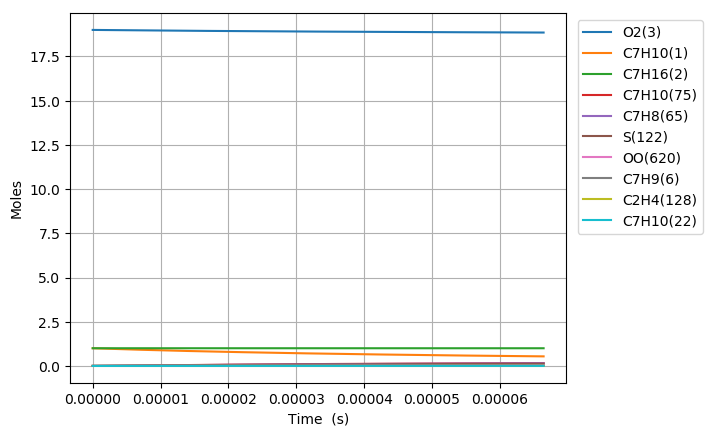

Source data for this figure (header and first rows):
Time (s), Volume (m^3), N2, Ar, He, Ne, C7H10(1), C7H16(2), O2(3), C7H10(22), C7H9(6), C7H11(35), S(81), C7H9O2(80), C7H10(19), C7H10(166), C7H10(20), C7H10(159), C7H9O2(79), S(95), C7H10(75), S(258), C7H11(73), C5H7(209)
0.0, 0.6848, 154.0, 0.0, 0.0, 0.0, 1.0, 1.0, 19.0, 0.0, 0.0, 0.0, 0.0, 0.0, 0.0, 0.0, 0.0, 0.0, 0.0, 0.0, 0.0, 0.0, 0.0, 0.0
6.03550237843108e-20, 0.6848, 154.0, 0.0, 0.0, 0.0, 1, 1.0, 19.0, 1.2381340262613939e-16, 3.0170048242955192e-16, 3.0170045374241768e-16, 4.3758666128636161e-26, 4.3751612207631111e-26, 1.1130873861776008e-17, 4.0031336629451618e-25, 8.1809095113639557e-22, 3.3079064660600972e-25, 3.3873818396772758e-26, 2.1728813154476691e-37, 1.2394487426366161e-29, 3.3630684970035945e-37, 1.0898982021527064e-30, 6.8091161763202656e-41
1.6899406659607022e-19, 0.6848, 154.0, 0.0, 0.0, 0.0, 1, 1.0, 19.0, 3.4667752735318238e-16, 8.4476135055127592e-16, 8.4476127033698374e-16, 2.6430234335188282e-25, 2.6421858685673939e-25, 3.1166444384136891e-17, 2.4178925751866693e-24, 2.2906545572044331e-21, 1.9979753755747245e-24, 2.0459785942249698e-25, 2.5793427111012272e-36, 7.4862704035827535e-29, 3.9911084623309985e-36, 6.5829851396777292e-30, 8.0837827221429973e-40
3.8627215221958906e-19, 0.6848, 154.0, 0.0, 0.0, 0.0, 1, 1.0, 19.0, 7.9240577680723681e-16, 1.930883085789175e-15, 1.9308829029589725e-15, 1.272502010044551e-24, 1.2716798109165335e-24, 7.12375757135172e-17, 1.1641110333361693e-23, 5.2357813454306694e-21, 9.6193900544193956e-24, 9.8505058356815397e-25, 2.5317745330642014e-35, 3.6043169406741547e-28, 3.9152644209183236e-35, 3.1694239698731453e-29, 7.9367058077271996e-39
8.208283234666268e-19, 0.6848, 154.0, 0.0, 0.0, 0.0, 1, 1.0, 19.0, 1.6838622757152198e-15, 4.1031265522454081e-15, 4.1031261659343781e-15, 5.5573505882496144e-24, 5.5500822842787312e-24, 1.5137979951093088e-16, 5.083977314842049e-23, 1.1126033226244282e-20, 4.201039198050693e-23, 4.3019743638234536e-24, 2.2381892379852149e-34, 1.574099900139279e-27, 3.4572757532274144e-34, 1.3841707146807822e-28, 7.0199263976165751e-38
1.689940665960702e-18, 0.6848, 154.0, 0.0, 0.0, 0.0, 1, 1.0, 19.0, 3.4667752735306814e-15, 8.4476134691005994e-15, 8.4476126828108979e-15, 2.3200844690620083e-23, 2.3139823487754263e-23, 3.1166409166052122e-16, 2.1224592747061805e-22, 2.2906530205319954e-20, 1.7538501958449316e-22, 1.7959893360927814e-23, 1.8794235495629987e-33, 6.5715572063943764e-27, 2.8964531905519776e-33, 5.7786402493352572e-28, 5.900671104377967e-37
3.428165350948853e-18, 0.6848, 154.0, 0.0, 0.0, 0.0, 1, 1.0, 19.0, 7.0326012691595891e-15, 1.7136587238748976e-14, 1.7136585680266764e-14, 9.4783020412673523e-23, 9.4283956500424809e-23, 6.322320541799602e-16, 8.6709290686254281e-22, 4.6467497033296344e-20, 7.1650423762649007e-22, 7.3372001972060231e-23, 1.5377429918395812e-32, 2.6846955316160669e-26, 2.359101635965812e-32, 2.360763086145808e-27, 4.8377266501144189e-36
6.904614720925155e-18, 0.6848, 154.0, 0.0, 0.0, 0.0, 1, 1.0, 19.0, 1.4164253260409338e-14, 3.4514534523122337e-14, 3.4514531529989839e-14, 3.8312811979411179e-22, 3.7910637653985134e-22, 1.2733654921095188e-15, 3.5049203964901735e-21, 9.3589322168799227e-20, 2.8962182676773335e-21, 2.9658118063663001e-22, 1.2402771279417105e-31, 1.0851968489433638e-25, 1.8856928735508565e-31, 9.5425817822909107e-27, 3.9177164276493168e-35
1.3857513460877758e-17, 0.6848, 154.0, 0.0, 0.0, 0.0, 1, 1.0, 19.0, 2.8427557242876568e-14, 6.9270428082578631e-14, 6.9270422648681361e-14, 1.5405412932558829e-21, 1.5084855640993342e-21, 2.5556224196085434e-15, 1.4093068282269643e-20, 1.8783253836000477e-19, 1.1645514644956679e-20, 1.1925384156917354e-21, 9.9028466471097839e-31, 4.3635287249143062e-25, 1.4793626766918042e-30, 3.8370301122223172e-26, 3.1533189499711501e-34
2.7763310940782964e-17, 0.6848, 154.0, 0.0, 0.0, 0.0, 1, 1.0, 19.0, 5.6954165207681985e-14, 1.3878221124457319e-13, 1.3878220256304606e-13, 6.1782594026479093e-21, 5.9259454335847278e-21, 5.1200964817836835e-15, 5.6519005950234498e-20, 3.763172344392097e-19, 4.6703308202935916e-20, 4.7826006548067593e-21, 7.8209904012232661e-30, 1.7499701222572835e-24, 1.1297814386716018e-29, 1.5388206481473543e-25, 2.5303397645435047e-33
5.557490590059338e-17, 0.6848, 154.0, 0.0, 0.0, 0.0, 1, 1.0, 19.0, 1.1400738113677664e-13, 2.7780576233842486e-13, 2.7780575309970296e-13, 2.4745261581840587e-20, 2.2798198394715149e-20, 1.0248885439781881e-14, 2.2636681111612027e-19, 7.5327968151274956e-19, 1.8705351887789904e-19, 1.915525430981732e-20, 6.0742783071747118e-29, 7.0090078178538911e-24, 8.2517007155624617e-29, 6.1633087002699154e-25, 2.0273508001885738e-32
1.111980958202142e-16, 0.6848, 154.0, 0.0, 0.0, 0.0, 1, 1.0, 19.0, 2.281138129929012e-13, 5.5585280776720202e-13, 5.5585281700473566e-13, 9.9045521082557337e-20, 8.4530907963676306e-20, 2.0505826729883931e-14, 9.0602504003205199e-19, 1.5071767963439517e-18, 7.4867499830864812e-19, 7.6670183623699201e-20, 4.5815134862291566e-28, 2.8054293733055647e-23, 5.6073708023471996e-28, 2.4669294139736257e-24, 1.623113090125063e-31
2.2244447565945587e-16, 0.6848, 154.0, 0.0, 0.0, 0.0, 1, 1.0, 19.0, 4.5632667669689129e-13, 1.111946697252288e-12, 1.1119467961417448e-12, 3.9631099127006669e-19, 2.9428985773416981e-19, 4.1017163122583214e-14, 3.6250231872674668e-18, 3.0148599169310542e-18, 2.9954627175653033e-18, 3.0677457854554504e-19, 3.2842730767536135e-27, 1.1225369152027495e-22, 3.4363967128311763e-27, 9.8709288136621131e-24, 1.2989833434125449e-30
4.449372353379391e-16, 0.6848, 154.0, 0.0, 0.0, 0.0, 1, 1.0, 19.0, 9.1275240407183564e-13, 2.2241337994871911e-12, 2.224134159724087e-12, 1.585501183593999e-18, 9.3025882598981668e-19, 8.2029653685915451e-14, 1.4500396295040135e-17, 6.0297817873000847e-18, 1.1982101699180367e-17, 1.2272499580629403e-18, 2.1711989826745625e-26, 4.4908768130290466e-22, 1.8640106754083417e-26, 3.949012548189219e-23, 1.0393833542852499e-29
8.899227546949056e-16, 0.6848, 154.0, 0.0, 0.0, 0.0, 1, 1.0, 19.0, 1.82560385868958e-12, 4.4485057676192693e-12, 4.4485065081264497e-12, 6.3425141720608295e-18, 2.5976496972170691e-18, 1.6401392613790083e-13, 5.7989855569070139e-17, 1.2057848568631257e-17, 4.7918714275926405e-17, 4.9090150663977539e-18, 1.2849303133942116e-25, 1.7964957032651844e-21, 9.0242567150882937e-26, 1.579732192674375e-22, 8.3158454620500411e-29
1.779893793408839e-15, 0.6848, 154.0, 0.0, 0.0, 0.0, 1, 1.0, 19.0, 3.6513067673964943e-12, 8.8972418742030757e-12, 8.8972416899169789e-12, 2.5371035432175492e-17, 6.4005862746294707e-18, 3.2781979789141599e-13, 2.3183735846462865e-16, 2.41068784817075e-17, 1.915739922050892e-16, 1.9633789022933005e-17, 6.7275803931434125e-25, 7.1862667172178624e-21, 4.0185743603589143e-25, 6.3191748042896598e-22, 6.6529747689493814e-28
2.669864832122772e-15, 0.6848, 154.0, 0.0, 0.0, 0.0, 1, 1.0, 19.0, 5.4770096755748317e-12, 1.3345970482721556e-11, 1.3345967356728387e-11, 5.3914016877234284e-17, 1.0342075220079201e-17, 4.9146315788246377e-13, 4.9246726340759196e-16, 3.6148808930771407e-17, 4.0694010795403175e-16, 4.1717794161180367e-17, 1.5649978261858611e-24, 1.5270987702722138e-20, 8.8233413547731781e-25, 1.3428390869818364e-21, 1.9023553058452908e-27
4.449806909550639e-15, 0.6848, 154.0, 0.0, 0.0, 0.0, 1, 1.0, 19.0, 9.1284154898172045e-12, 2.2243398181561271e-11, 2.2243380630715386e-11, 1.49057539833318e-16, 1.8321288679441104e-17, 8.1810111935932844e-13, 1.3601685897495042e-15, 6.0204305418004129e-17, 1.1239471004009281e-15, 1.1530663901888177e-16, 4.7695364908133629e-24, 4.222019015074056e-20, 2.5186550564621803e-24, 3.7125858561187236e-21, 8.7426013010311637e-27
6.051754779235719e-15, 0.6848, 154.0, 0.0, 0.0, 0.0, 1, 1.0, 19.0, 1.24146807209275e-11, 3.0251059341567577e-11, 3.0251021834597153e-11, 2.6542774032957881e-16, 2.5517304401055948e-17, 1.1115521695394458e-12, 2.4204468811151053e-15, 8.1831364715881826e-17, 2.0000860733065855e-15, 2.0528991479174348e-16, 8.8052090577724363e-24, 7.5181862852626184e-20, 4.5366279934799282e-24, 6.6110287710089409e-21, 1.9679545407108032e-26
7.653702648920799e-15, 0.6848, 154.0, 0.0, 0.0, 0.0, 1, 1.0, 19.0, 1.5700945950230079e-11, 3.825869536948379e-11, 3.8258630498197367e-11, 4.1433644763245329e-16, 3.2716026920950986e-17, 1.4044506294289775e-12, 3.7758121990027849e-15, 1.0343422704185436e-16, 3.1200640896430185e-15, 3.2040161020477971e-16, 1.4060893177882652e-23, 1.1736009603977642e-19, 7.1314535413887848e-24, 1.0319913513794393e-20, 3.7195631872581472e-26
9.255650518605878e-15, 0.6848, 154.0, 0.0, 0.0, 0.0, 1, 1.0, 19.0, 1.8987211177825081e-11, 4.62663076708345e-11, 4.6266208424252717e-11, 5.9398102336577608e-16, 3.9915397794683317e-17, 1.6968280222765216e-12, 5.4094309112306024e-15, 1.2501425651778007e-16, 4.4699710266343314e-15, 4.5923831249791608e-16, 2.0469188103419698e-23, 1.68244319514784e-19, 1.0270914794085351e-23, 1.4794342310236304e-20, 6.2171056339974531e-26
1.2459546257976038e-14, 0.6848, 154.0, 0.0, 0.0, 0.0, 1, 1.0, 19.0, 2.5559741629120984e-11, 6.2281478200006731e-11, 6.2281294180534199e-11, 1.0233621809545958e-15, 5.431420172830338e-17, 2.2803971562353879e-12, 9.3098145405216205e-15, 1.6812231410755994e-16, 7.6929721337515066e-15, 7.9098310821075748e-16, 3.5914417413651936e-23, 2.898665368323471e-19, 1.7791110333421724e-23, 2.5488997075247496e-20, 1.3272788442827931e-25
1.5663441997346198e-14, 0.6848, 154.0, 0.0, 0.0, 0.0, 1, 1.0, 19.0, 3.2132272074104981e-11, 7.829656112501217e-11, 7.8296266320023868e-11, 1.5663539336449598e-15, 6.8712971250735114e-17, 2.8620478899488669e-12, 1.4234637132439457e-14, 2.1114617211703777e-16, 1.1762497127895733e-14, 1.2103287404068745e-15, 5.5620375182632347e-23, 4.4366940271668696e-19, 2.7322287157179802e-23, 3.901337929054669e-20, 2.4135069733996373e-25
1.886733773671636e-14, 0.6848, 154.0, 0.0, 0.0, 0.0, 1, 1.0, 19.0, 3.870480251234895e-11, 9.4311550583074998e-11, 9.4311117137738277e-11, 2.2306608445953843e-15, 8.3111641729182213e-17, 3.4416563885364581e-12, 2.0250027367239175e-14, 2.5408028340515698e-16, 1.6733190072306336e-14, 1.7231378213162176e-15, 7.9876016240945099e-23, 6.3183546410099198e-19, 3.8999028494964922e-23, 5.5559394182050249e-20, 3.9924007137879872e-25
2.527512921545668e-14, 0.6848, 154.0, 0.0, 0.0, 0.0, 1, 1.0, 19, 5.1849863368237033e-11, 1.2634124433881503e-10, 1.2634044798035126e-10, 3.9300472586348728e-15, 1.1190871454317562e-16, 4.5946717203009922e-12, 3.5592539939812923e-14, 3.3967525729633697e-16, 2.9411157089847999e-14, 3.0339056557092645e-15, 1.4229238284478097e-22, 1.1131922723234167e-18, 6.8898460701524796e-23, 9.7886403931369068e-20, 9.2091293740081595e-25
3.1682920694197e-14, 0.6848, 154.0, 0.0, 0.0, 0.0, 1, 1.0, 19, 6.4994924196744236e-11, 1.5837055954945354e-10, 1.5836928598225057e-10, 6.1222475056827994e-15, 1.4070544212600702e-16, 5.7394819945684429e-12, 5.5316609806888147e-14, 4.2490803271199009e-16, 4.5709733091997053e-14, 4.7232043410802329e-15, 2.2319074463409373e-22, 1.7341442742043345e-18, 1.0748751834039617e-22, 1.5248815845941685e-19, 1.769075328767882e-24
4.449850365167764e-14, 0.6848, 154.0, 0.0, 0.0, 0.0, 1, 1.0, 19, 9.1285045771561458e-11, 2.2242805741796874e-10, 2.2242548254811003e-10, 1.1986005245089512e-14, 1.9829787953976824e-16, 8.0047711276950096e-12, 1.0775789318291929e-13, 5.9429416000676811e-16, 8.9043499831011952e-14, 9.2343116754946675e-15, 4.4046779433012606e-22, 3.3951030235008807e-18, 2.1066374541610608e-22, 2.9853899119457335e-19, 4.8658203640601843e-24
5.731408660915828e-14, 0.6848, 154.0, 0.0, 0.0, 0.0, 1, 1.0, 19, 1.1757516723678239e-10, 2.8648404916961554e-10, 2.8647970659986833e-10, 1.9822169495567531e-14, 2.5588896272242623e-16, 1.0237924741303483e-11, 1.7735976561804662e-13, 7.6224915582972387e-16, 1.4655756338116095e-13, 1.5251478812206935e-14, 7.3171599395098675e-22, 5.6147917916661325e-18, 3.4841336466542249e-22, 4.9371813980480301e-19, 1.0264234854689906e-23
7.012966956663892e-14, 0.6848, 154.0, 0.0, 0.0, 0.0, 1, 1.0, 19, 1.4386528859240099e-10, 3.5053854040350875e-10, 3.5053195812886076e-10, 2.9630748918384388e-14, 3.1347869673546476e-16, 1.243937869886119e-11, 2.6388947301124531e-13, 9.2878455167194577e-16, 2.1805959221938442e-13, 2.2769106629140456e-14, 1.0969356683103825e-21, 8.3932276697678378e-18, 5.2060784158853088e-22, 7.3802623777828299e-19, 1.8590343821506311e-23
8.294525252411955e-14, 0.6848, 154.0, 0.0, 0.0, 0.0, 1, 1.0, 19, 1.7015540983841524e-10, 4.1459153690960298e-10, 4.1458223720201493e-10, 4.141167658668166e-14, 3.7106708672682378e-16, 1.4609576274523363e-11, 3.6711030390299523e-13, 1.0939121591567778e-15, 3.0335398474152153e-13, 3.1781405166575355e-14, 1.5361243074637663e-21, 1.1730406793640814e-17, 7.2711426078077249e-22, 1.0314620473958164e-18, 3.0487240241383762e-23
1.0857641843908083e-13, 0.6848, 154.0, 0.0, 0.0, 0.0, 1, 1.0, 19, 2.2273565200162975e-10, 5.4269306712232306e-10, 5.4267687834206855e-10, 7.0890215407541997e-14, 4.8623985385233924e-16, 1.8857811125461026e-11, 6.2276620168357983e-13, 1.4199872616901526e-15, 5.1460993286678795e-13, 5.4268630458559479e-14, 2.6363949321192609e-21, 2.0080948587596379e-17, 1.2425720321220437e-21, 1.7657093916676738e-18, 6.7371692451071758e-23
1.342075843540421e-13, 0.6848, 154.0, 0.0, 0.0, 0.0, 1, 1.0, 19, 2.7531589372642325e-10, 6.7078868594241116e-10, 6.7076363079808589e-10, 1.0825700791963477e-13, 6.0140730562458618e-16, 2.2986077095301378e-11, 9.4248630932143091e-13, 1.740567504268616e-15, 7.7880401194665239e-13, 8.2667020019170768e-14, 4.0324986891348258e-21, 3.0666318533186878e-17, 1.8937276025481096e-21, 2.6964442289887257e-18, 1.2606200297295137e-22
1.5983875026900337e-13, 0.6848, 154.0, 0.0, 0.0, 0.0, 1, 1.0, 19, 3.2789613501279491e-10, 7.9887844160644525e-10, 7.9884249541841634e-10, 1.5351120579377671e-13, 7.1656948531561913e-16, 2.6997911101561407e-11, 1.3243818884415294e-12, 2.0557493478833119e-15, 1.0943755022054722e-12, 1.1692833723532794e-13, 5.7244037636476733e-21, 4.3486405372157118e-17, 2.6794736432937866e-21, 3.8236490461742207e-18, 2.1197207974529719e-22
1.9591186605185063e-13, 0.6848, 154.0, 0.0, 0.0, 0.0, 1, 1.0, 19, 4.0189718198309555e-10, 9.7914118581472286e-10, 9.7908639351566631e-10, 2.3056180649103163e-13, 8.7863904593477482e-16, 3.2453237225794816e-11, 1.963800730333315e-12, 2.4903654081698402e-15, 1.6227459989440794e-12, 1.7498984429096406e-13, 8.606625103701954e-21, 6.5314850143104173e-17, 4.0112703963664391e-21, 5.7428686627854326e-18, 3.8921202252722599e-22
2.319849818346979e-13, 0.6848, 154.0, 0.0, 0.0, 0.0, 1, 1.0, 19, 4.7589822808499236e-10, 1.1593925359352113e-09, 1.159314671804598e-09, 3.2323136324072641e-13, 1.0406983613082963e-15, 3.7693300249371276e-11, 2.7181715523291896e-12, 2.9147184108559701e-15, 2.2461046800537522e-12, 2.4444498657980309e-13, 1.2074604061864404e-20, 9.1569178182133167e-17, 5.6046215834660325e-21, 8.05116275099647e-18, 6.4540681381062421e-22
2.6805809761754513e-13, 0.6848, 154.0, 0.0, 0.0, 0.0, 1, 1.0, 19, 5.4989927331848648e-10, 1.3396326178613365e-09, 1.3395273326354015e-09, 4.3151752591206199e-13, 1.2027475444804766e-15, 4.2726624052176162e-11, 3.5829425437165316e-12, 3.3290514218276228e-15, 2.96069025117624e-12, 3.2516787058782074e-13, 1.6128252501226415e-20, 1.2224908084106783e-16, 7.4566371693988774e-21, 1.0748482507881284e-17, 9.9510702440495541e-22
3.041312134003924e-13, 0.6848, 154.0, 0.0, 0.0, 0.0, 1, 1.0, 19, 6.2390031768357806e-10, 1.5198615554078043e-09, 1.5197243783274889e-09, 5.5541797515059394e-13, 1.3647867068456742e-15, 4.7561358462707817e-11, 4.5537616398060627e-12, 3.7336005395249177e-15, 3.7629064739360876e-12, 4.1703468152029194e-13, 2.0767483439038589e-20, 1.5735425968329466e-16, 9.5644748384426224e-21, 1.383477984466705e-17, 1.4527786622143887e-21
3.4020432918323964e-13, 0.6848, 154.0, 0.0, 0.0, 0.0, 1, 1.0, 19, 6.9790136118026762e-10, 1.7000794714872911e-09, 1.6999058112174849e-09, 6.9493037438872631e-13, 1.5268159590617448e-15, 5.2205354027964495e-11, 5.6264365942959593e-12, 4.1285970782485282e-15, 4.6492891725669934e-12, 5.1992250661336958e-13, 2.5992209246990888e-20, 1.9688441640976541e-16, 1.1925312982065453e-20, 1.7310006284356378e-17, 2.0329419585364361e-21
3.762774449660869e-13, 0.6848, 154.0, 0.0, 0.0, 0.0, 1, 1.0, 19, 7.7190240380855526e-10, 1.8802864878348301e-09, 1.8800716336358547e-09, 8.5005239321981698e-13, 1.6888354104977133e-15, 5.666620951712277e-11, 6.7969096119795961e-12, 4.5142678439931842e-15, 5.6164852721760815e-12, 6.3370961074877485e-13, 3.1802342527875697e-20, 2.4083925686697228e-16, 1.4536357025988778e-20, 2.1174113496207734e-17, 2.7501017972912732e-21
4.484236765317814e-13, 0.6848, 154.0, 0.0, 0.0, 0.0, 1, 1.0, 19, 9.1990448645992614e-10, 2.2406682997289616e-09, 2.2403564563844112e-09, 1.2071159631955709e-12, 2.0128453410732421e-15, 6.5066962450671655e-11, 9.4160508344048809e-12, 5.2585047517456361e-15, 7.7807582938864013e-12, 8.9350326090582681e-13, 4.5178481738094182e-20, 3.4202183452661433e-16, 2.0498080683584684e-20, 3.0068776829044316e-17, 4.6534484697175569e-21
5.114835723100716e-13, 0.6848, 154.0, 0.0, 0.0, 0.0, 1, 1.0, 19, 1.0492666929005421e-09, 2.5556278558859483e-09, 2.5552146944874527e-09, 1.5703256010670924e-12, 2.2960172972835136e-15, 7.187580240855038e-11, 1.1990431944818723e-11, 5.8805076998327822e-15, 9.9080447256366505e-12, 1.1551507384385909e-12, 5.8786982593605525e-20, 4.4495395505516597e-16, 2.6502631709351827e-20, 3.9116753144824322e-17, 6.9044768446874673e-21
5.745434680883617e-13, 0.6848, 154.0, 0.0, 0.0, 0.0, 1, 1.0, 19, 1.1786288966874131e-09, 2.8705558093224996e-09, 2.8700252623676323e-09, 1.9812028589056992e-12, 2.5791608370284242e-15, 7.8222031021669139e-11, 1.4811850701517903e-11, 6.4770628702781538e-15, 1.2239465592414645e-11, 1.4483995511567439e-12, 7.4183161923895251e-20, 5.6140335911940877e-16, 3.3232628931152337e-20, 4.9352409049595672e-17, 9.7846362969275423e-21
6.376033638666519e-13, 0.6848, 154.0, 0.0, 0.0, 0.0, 1, 1.0, 19, 1.3079910978205403e-09, 3.18545276634719e-09, 3.1847881724812937e-09, 2.4397352806737279e-12, 2.8622765055726703e-15, 8.4137047007222955e-11, 1.7863539972725214e-11, 7.0492108912952116e-15, 1.4761165722698692e-11, 1.7726433900535855e-12, 9.1366552590237817e-20, 6.9136858937821805e-16, 4.0674153805356785e-20, 6.0775486295827787e-17, 1.337140893146881e-20
7.00663259644942e-13, 0.6848, 154.0, 0.0, 0.0, 0.0, 1, 1.0, 19, 1.4373532962999246e-09, 3.5003193216712238e-09, 3.4995034372802642e-09, 2.9459104148516561e-12, 3.1453648375512071e-15, 8.9650138952846406e-11, 2.1129859450418357e-11, 7.5979501165946266e-15, 1.7460221072401774e-11, 2.1272875435009725e-12, 1.1033668762339243e-19, 8.3484821894416625e-16, 4.8813554019939818e-20, 7.3385726756858712e-17, 1.7742253062271018e-20
7.637231554232322e-13, 0.6848, 154.0, 0.0, 0.0, 0.0, 1, 1.0, 19, 1.5667154921255685e-09, 3.8151560586405681e-09, 3.8141710692100631e-09, 3.4997158162235753e-12, 3.4284263576088279e-15, 9.4788623819885606e-11, 2.4596221688626251e-11, 8.1242383611752497e-15, 2.0324577608152046e-11, 2.51174866511749e-12, 1.3109310029047638e-19, 9.918408510531583e-16, 5.7637438165618235e-20, 8.7182872467579118e-17, 2.297460060315048e-20
8.267830512015223e-13, 0.6848, 154.0, 0.0, 0.0, 0.0, 1, 1.0, 19, 1.6960776852974723e-09, 4.1299635494184221e-09, 4.1287910807119899e-09, 4.1011390437985525e-12, 3.7114615801094027e-15, 9.9577962556497137e-11, 2.824903036523606e-11, 8.6289942918473796e-15, 2.3343000291217737e-11, 2.9254545912930521e-12, 1.5363532401710119e-19, 1.1623451181796387e-15, 6.7132671546911466e-20, 1.0216666557491177e-16, 2.9145862971845908e-20
9.529028427581027e-13, 0.6848, 154.0, 0.0, 0.0, 0.0, 1, 1.0, 19, 1.9548020636800645e-09, 4.7594930263255017e-09, 4.7578882921819681e-09, 5.4467892290228063e-12, 4.2774551413948268e-15, 1.0820247971775464e-10, 3.6064175895259725e-11, 9.5773971325985917e-15, 2.980088369837426e-11, 3.838366929887995e-12, 2.0407533892990715e-19, 1.5438832288379791e-15, 8.8085903557889655e-20, 1.3569316298282783e-16, 4.4614687214500131e-20
1e-12, 0.6848, 154.0, 0.0, 0.0, 0.0, 1, 1.0, 19, 2.0514180050584486e-09, 4.9945508975019296e-09, 4.9927644638592852e-09, 5.9981098149712635e-12, 4.4887895501830846e-15, 1.1112437622519104e-10, 3.9142147929905826e-11, 9.91172949675033e-15, 3.2344302046264041e-11, 4.2078128481135323e-12, 2.2474184120659095e-19, 1.7002180401591714e-15, 9.6565571182054888e-20, 1.4942956836376103e-16, 5.1559312024967254e-20
1.079022634314683e-12, 0.6848, 154.0, 0.0, 0.0, 0.0, 1, 1.0, 19, 2.2135264314477108e-09, 5.3889121137131718e-09, 5.3867951711645068e-09, 6.9827614986470323e-12, 4.8433494429524526e-15, 1.1569475052427602e-10, 4.448394877258186e-11, 1.0449782227931659e-14, 3.6758388373971041e-11, 4.8616632354589269e-12, 2.6165300186858191e-19, 1.9794521669950173e-15, 1.1157313068256047e-19, 1.73963157668324e-16, 6.4767675915046715e-20
1.2051424258712634e-12, 0.6848, 154.0, 0.0, 0.0, 0.0, 1, 1.0, 19, 2.4722507886004175e-09, 6.0182250071016221e-09, 6.0155118170861433e-09, 8.7089564285581118e-12, 5.409148257334093e-15, 1.2220339956166598e-10, 5.3428982442298841e-11, 1.1252242270095692e-14, 4.4149931411767029e-11, 5.9911479848167869e-12, 3.2636458413118041e-19, 2.4690419731793868e-15, 1.3749803970124557e-19, 2.1697458954502234e-16, 9.022350046075619e-20
1.3312622174278437e-12, 0.6848, 154.0, 0.0, 0.0, 0.0, 1, 1.0, 19, 2.7309751351381904e-09, 6.6474357426150744e-09, 6.6440383293178423e-09, 1.0625274650210161e-11, 5.9748552137182559e-15, 1.2785758772650045e-10, 6.2830304093836983e-11, 1.1990382217033377e-14, 5.1918518560537285e-11, 7.2227850508469495e-12, 3.9820635909970635e-19, 3.012643094801111e-15, 1.6576797652054038e-19, 2.6472539989377071e-16, 1.2160053746503676e-19
1.457382008984424e-12, 0.6848, 154.0, 0.0, 0.0, 0.0, 1, 1.0, 19, 2.9896994710610366e-09, 7.2765482030093917e-09, 7.2723748071749581e-09, 1.2731616850661753e-11, 6.5404738033908157e-15, 1.3276952152206181e-10, 7.2627994679704472e-11, 1.2669357965547981e-14, 6.0014636958365611e-11, 8.552691674906179e-12, 4.7717460224149396e-19, 3.6102463686719453e-15, 1.9629380780252427e-19, 3.1721353133094816e-16, 1.5951687288170184e-19
1.5835018005410043e-12, 0.6848, 154.0, 0.0, 0.0, 0.0, 1, 1.0, 19, 3.248423796368959e-09, 7.9055661234342687e-09, 7.9005213499214438e-09, 1.5027883768369281e-11, 7.1060073849123269e-15, 1.3703664601909447e-10, 8.277001785930618e-11, 1.3293911845931027e-14, 6.8395287454658561e-11, 9.9771327046219103e-12, 5.632655909514497e-19, 4.2618430036855314e-15, 2.2898978868659717e-19, 3.7443692768156707e-16, 2.0459031499574212e-19
1.7096215920975846e-12, 0.6848, 154.0, 0.0, 0.0, 0.0, 1, 1.0, 19, 3.5071481110619645e-09, 8.5344930970337358e-09, 8.5284780567716228e-09, 1.7513976191408861e-11, 7.6714591891543943e-15, 1.4074359607324628e-10, 9.3211178035357876e-11, 1.3868405805827593e-14, 7.7023123605151386e-11, 1.1492514993386655e-11, 6.5647560448536882e-19, 4.9674245644573534e-15, 2.637734342232191e-19, 4.3639353391115095e-16, 2.5743839968946963e-19
1.835741383654165e-12, 0.6848, 154.0, 0.0, 0.0, 0.0, 1, 1.0, 19, 3.7658724151400533e-09, 9.1633325803759713e-09, 9.156245026888796e-09, 2.0189794958889329e-11, 8.2368323241831374e-15, 1.4396390286133364e-10, 1.0391220905173748e-10, 1.4396852192520547e-14, 8.5865698636281487e-11, 1.3095381970535888e-11, 7.5680092401292572e-19, 5.7269829561489965e-15, 3.005653947258922e-19, 5.0308129613512987e-16, 3.1867838747887159e-19
1.9618611752107454e-12, 0.6848, 154.0, 0.0, 0.0, 0.0, 1, 1.0, 19, 4.0245967086032327e-09, 9.7920878986642894e-09, 9.7838223593836996e-09, 2.3055240962461796e-11, 8.802129779944361e-15, 1.4676145597304423e-10, 1.1483899342642092e-10, 1.488294189061619e-14, 9.4894820274521482e-11, 1.4782408430369523e-11, 8.6423783267428798e-19, 6.5405104101155218e-15, 3.3928933614695754e-19, 5.7449816163428058e-16, 3.8892726073205876e-19
2.0879809667673257e-12, 0.6848, 154.0, 0.0, 0.0, 0.0, 1, 1.0, 19, 4.2833209914515027e-09, 1.0420762250722692e-08, 1.0411210153314618e-08, 2.6110215146241515e-11, 9.367354432746522e-15, 1.4919175853104739e-10, 1.2596189210867678e-10, 1.5330069991365134e-14, 1.0408599690514085e-10, 1.6550395546584585e-11, 9.7878261557718548e-19, 7.407999470065293e-15, 3.7987182562797348e-19, 6.5064207883624762e-16, 4.6880172495551262e-19
2.214100758323906e-12, 0.6848, 154.0, 0.0, 0.0, 0.0, 1, 1.0, 19, 4.5420452636848667e-09, 1.1049358713786474e-08, 1.1038408507688169e-08, 2.9354618505998993e-11, 9.9325090495683301e-15, 1.5130302170204089e-10, 1.3725516000261053e-10, 1.5741359403850685e-14, 1.1341795460221115e-10, 1.839626608168117e-11, 1.1004315597665747e-18, 8.329442978741431e-15, 4.2224222152593749e-19, 7.3151099728208669e-16, 5.5891821158625001e-19
2.3402205498804863e-12, 0.6848, 154.0, 0.0, 0.0, 0.0, 1, 1.0, 19, 4.8007695253033271e-09, 1.1677880248122137e-08, 1.1665417521459642e-08, 3.2788352088834431e-11, 1.0497596292212854e-14, 1.5313712492935013e-10, 1.486964331963264e-10, 1.611968268140508e-14, 1.2287221341106093e-10, 2.0317059767023084e-11, 1.2291809542124286e-18, 9.3048340652471866e-15, 4.6633256735708888e-19, 8.1710286760569265e-16, 6.5989287927642514e-19
2.4663403414370667e-12, 0.6848, 154.0, 0.0, 0.0, 0.0, 1, 1.0, 19, 5.0594937763068865e-09, 1.2306329701479244e-08, 1.2292237293532748e-08, 3.6411316993419343e-11, 1.1062618721310554e-14, 1.5473045173294416e-10, 1.6026628263894788e-10, 1.6467682142977204e-14, 1.3243271853854049e-10, 2.2309928851005517e-11, 1.3650270898188005e-18, 1.0334166133027148e-14, 5.120774895998084e-19, 9.0741564152810666e-16, 7.7234161370845562e-19
... 627 more rows
